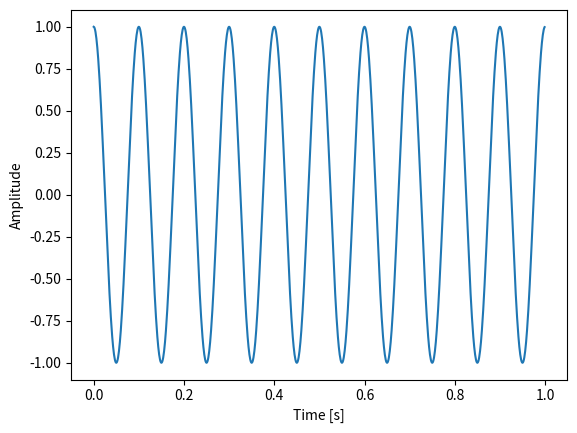
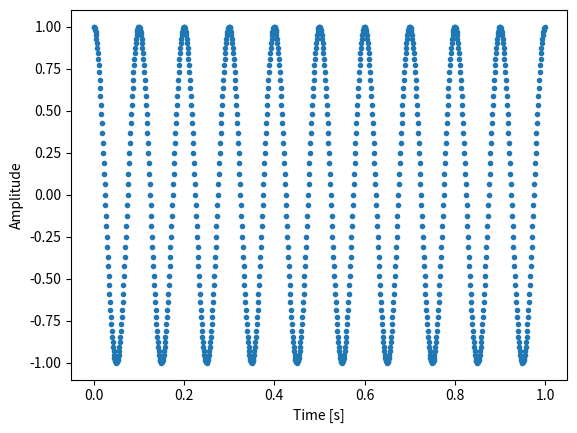
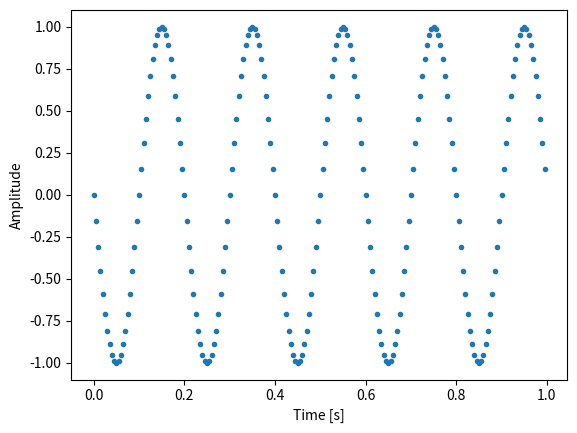
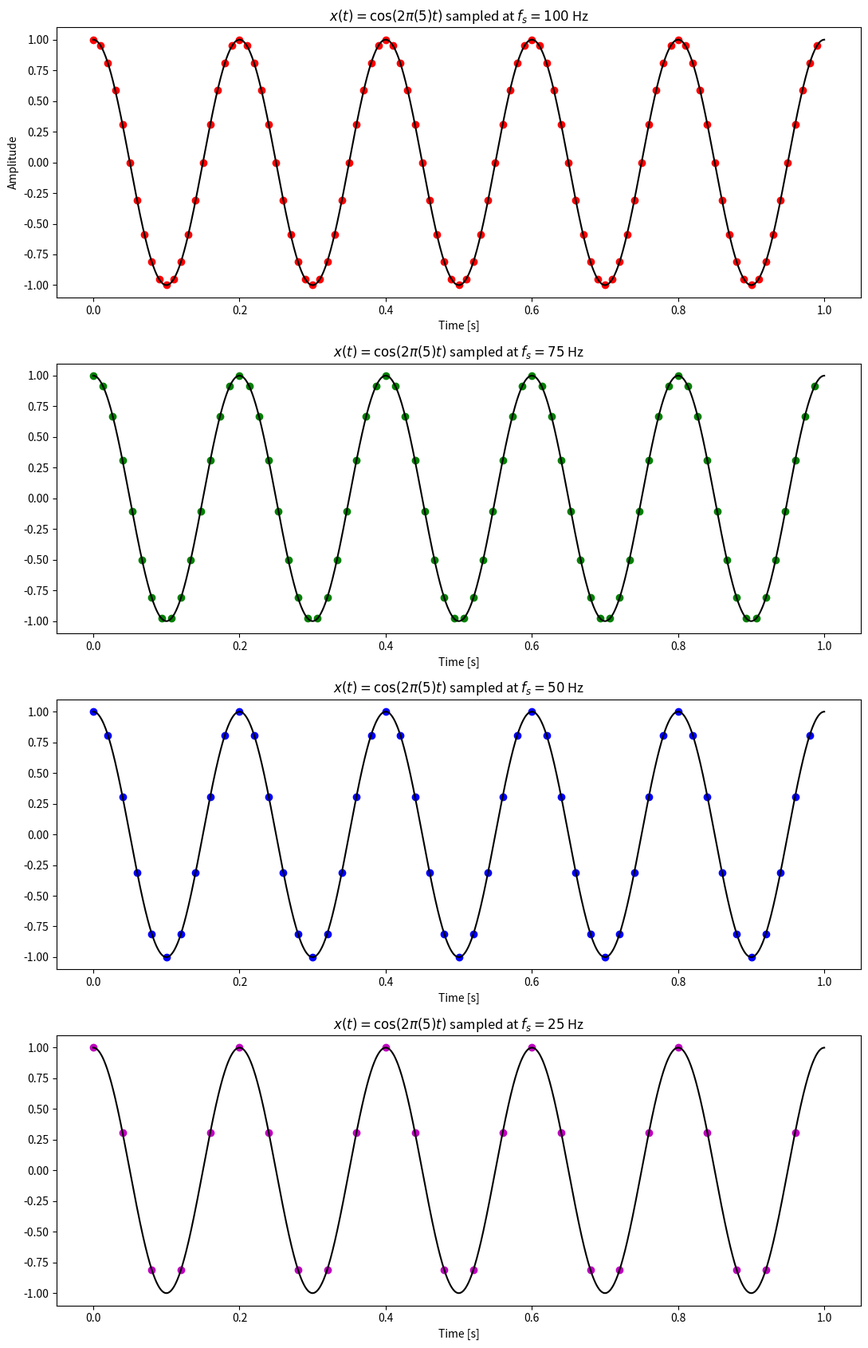

Source code (Python) for these figures, in order: (Note: this script raises an exception after producing the figures.)
import numpy as np
import matplotlib.pyplot as plt

# - define sinusoid parameters - #
A = 1
f = 10
phi = 0

# - create the sampled time vector - #
n = np.arange(1000)
T = 0.001
t = n * T

# - generate the sinusoid - #
x = A*np.cos(2*np.pi*f*t + phi)

x[0:10]

fig, ax = plt.subplots()
ax.set(
    xlabel='Time [s]',
    ylabel='Amplitude',
)

ax.plot(t, x)

fig, ax = plt.subplots()
ax.set(
    xlabel='Time [s]',
    ylabel='Amplitude',
)

ax.scatter(t, x, marker='.')

def get_sinusoid(amplitude, frequency, phase, time, sampling_frequency):
    """ Generate a sinusoidal signal with a specified amplitude, frequency, and phase.
    
    :param amplitude: Amplitude of the signal.
    :param frequency: Frequency of the signal.
    :param phase: Offset phase of the signal.
    :param time: How long to sample the signal.
    :param sampling_frequency: How fast to sample the signal.
    """
    t = np.arange(0, time, 1/sampling_frequency)
    x = amplitude*np.cos(2*np.pi*frequency*t + phase)
    return t, x

t, x = get_sinusoid(1, 5, np.pi/2, 1, 200)
fig, ax = plt.subplots()
ax.set(
    xlabel='Time [s]',
    ylabel='Amplitude',
)

ax.scatter(t, x, marker='.')

# - sinusoid parameters - #
A = 1
f = 5
phi = 0
time = 1
sample_rate = np.arange(100, 24, -25)

# - make a pseudo-continuous sinusoid to compare on the plot - #
tcts, xcts = get_sinusoid(A, f, phi, time, 10000)

# - set up a plot - #
fig, axs = plt.subplots(sample_rate.shape[0], 1, figsize=(11, 8.5*2))
axs[0].set_ylabel('Amplitude')


colors=['r', 'g', 'b', 'm']
for i, fs in enumerate(sample_rate):
    ax = axs[i]
    ax.set(
        xlabel='Time [s]',
        title=r'$x(t) = \cos (2 \pi (%i) t)$ sampled at $f_s = %i$ Hz' % (f, fs)
    )
    ax.plot(tcts, xcts, c='black')
    t, x = get_sinusoid(A, f, phi, time, fs)
    ax.scatter(t, x, c=colors[i])
    
fig.tight_layout()

from fft import FFT

A = 1
f = 5
phi = 0
time = 1
fs = 1000
t, x = get_sinusoid(A, f, phi, time, fs)
freqs, x_fft = FFT(1/fs, x)

fig, axs = plt.subplots(1, 2, figsize=(11, 4.25))
axs[0].set(
    title=r'$x(t)$',
    xlabel='Time [s.]',
)
axs[1].set(
    title=r'|FFT($x(t)$)|',
    xlabel='Frequency [Hz.]',
    xscale='log'
)

axs[0].plot(t, x)
axs[1].plot(freqs, x_fft)

# - generate signal - #
A = 1
f = 5
phi = 0
time = 1
fs = 1000
t, x = get_sinusoid(A, f, phi, time, fs)

# - generate white noise - #
mean = 0
std_dev = 0.5
size = t.shape[0]
noise = np.random.normal(loc=mean, scale=std_dev, size=size)

# - Plot the noisy signal and it's fft - #
noisy_x = x + noise
freqs, noise_x_fft = FFT(1/fs, noisy_x)

# - plot - #
fig, axs = plt.subplots(1, 2, figsize=(11, 4.25))
axs[0].set(
    title=r'$x(t) + $noise',
    xlabel='Time [s.]',
)
axs[1].set(
    title=r'|FFT($x(t) + $ noise)|',
    xlabel='Frequency [Hz.]',
    xscale='log',
)

axs[0].plot(t, noisy_x)
axs[1].plot(freqs, noise_x_fft)

# - generate signal - #
A = 1
f = 5
phi = 0
time = 1
fs = 1000
t, x = get_sinusoid(A, f, phi, time, fs)

# - generate white noise - #
mean = 0
std_dev = 3
size = t.shape[0]
noise = np.random.normal(loc=mean, scale=std_dev, size=size)

# - Plot the noisy signal and it's fft - #
noisy_x = x + noise
freqs, noise_x_fft = FFT(1/fs, noisy_x)

# - plot - #
fig, axs = plt.subplots(1, 2, figsize=(11, 4.25))
axs[0].set(
    title=r'$x(t) + $noise',
    xlabel='Time [s.]',
)
axs[1].set(
    title=r'|FFT($x(t) + $ noise)|',
    xlabel='Frequency [Hz.]',
    xscale='log',
)

axs[0].plot(t, noisy_x)
axs[1].plot(freqs, noise_x_fft)

f1 = 5
f2 = 9
fs = 1000
A = 3
B = 2.3
time = 1

t, x1 = get_sinusoid(A, f1, 0, time, fs)
_, x2 = get_sinusoid(B, f2, 0, time, fs)
x = x1 + x2

fig, axs = plt.subplots(1, 2, figsize=(22, 4.25), sharey=True)
axs[0].set(
    xlabel='Time [s]',
    ylabel='Amplitude',
)
axs[1].set(
    xlabel='Time [s]',
    title=r'$x(t) = x_1(t) + x_2(t)$'
)
axs[0].plot(t, x1, label=r'$x_1(t) = %0.2f\cdot \cos(2\pi (%i) t)$' % (A, f1))
axs[0].plot(t, x2, label=r'$x_2(t) = %0.2f\cdot \cos(2\pi (%i) t)$' % (B, f2))
axs[1].plot(t, x)

axs[0].legend()
fig.tight_layout()

freqs, x_fft = FFT(1/fs, x)

fig, axs = plt.subplots(1, 2, figsize=(11, 4.25))
axs[0].set(
    title=r'$x(t)$',
    xlabel='Time [s.]',
)
axs[1].set(
    title=r'|FFT($x(t)$)|',
    xlabel='Frequency [Hz.]',
    xscale='log'
)

axs[0].plot(t, x)
axs[1].plot(freqs, x_fft)

# - generate white noise - #
mean = 0
std_dev = 1
size = t.shape[0]
noise = np.random.normal(loc=mean, scale=std_dev, size=size)

# - Plot the noisy signal and it's fft - #
noisy_x = x + noise
freqs, noise_x_fft = FFT(1/fs, noisy_x)

# - plot - #
fig, axs = plt.subplots(1, 2, figsize=(11, 4.25))
axs[0].set(
    title=r'$x(t) + $noise',
    xlabel='Time [s.]',
)
axs[1].set(
    title=r'|FFT($x(t) + $ noise)|',
    xlabel='Frequency [Hz.]',
    xscale='log',
)

axs[0].plot(t, noisy_x)
axs[1].plot(freqs, noise_x_fft)
